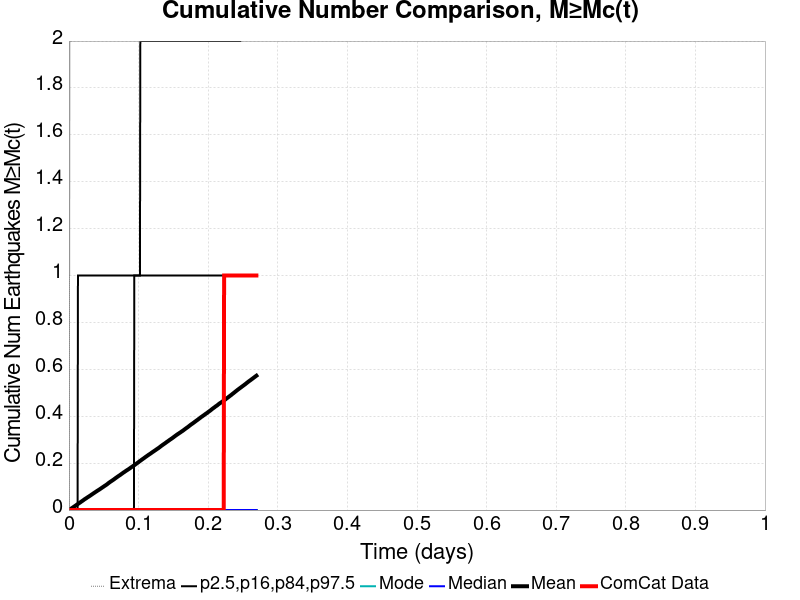

The data file committed next to this chart (first rows):
Time (days), ComCat Data, Simulation Mean, Simulation Median, Simulation Mode, Simulation Minimum, Simulation Maximum, 2.5 %-ile, 16 %-ile, 84 %-ile, 97.5 %-ile
0.0, 0.0, 0.0, 0.0, 0.0, 0.0, 0.0, 0.0, 0.0, 0.0, 0.0
5.397701E-4, 0.0, 0.0011, 0.0, 0.0, 0.0, 1.0, 0.0, 0.0, 0.0, 0.0
0.00108, 0.0, 0.00217, 0.0, 0.0, 0.0, 1.0, 0.0, 0.0, 0.0, 0.0
0.001619, 0.0, 0.00333, 0.0, 0.0, 0.0, 2.0, 0.0, 0.0, 0.0, 0.0
0.002159, 0.0, 0.00438, 0.0, 0.0, 0.0, 2.0, 0.0, 0.0, 0.0, 0.0
0.002699, 0.0, 0.00536, 0.0, 0.0, 0.0, 2.0, 0.0, 0.0, 0.0, 0.0
0.003239, 0.0, 0.00633, 0.0, 0.0, 0.0, 2.0, 0.0, 0.0, 0.0, 0.0
0.003778, 0.0, 0.00736, 0.0, 0.0, 0.0, 2.0, 0.0, 0.0, 0.0, 0.0
0.004318, 0.0, 0.00841, 0.0, 0.0, 0.0, 2.0, 0.0, 0.0, 0.0, 0.0
0.004858, 0.0, 0.00947, 0.0, 0.0, 0.0, 3.0, 0.0, 0.0, 0.0, 0.0
0.005398, 0.0, 0.01057, 0.0, 0.0, 0.0, 4.0, 0.0, 0.0, 0.0, 0.0
0.005937, 0.0, 0.01161, 0.0, 0.0, 0.0, 4.0, 0.0, 0.0, 0.0, 0.0
0.006477, 0.0, 0.01271, 0.0, 0.0, 0.0, 4.0, 0.0, 0.0, 0.0, 0.0
0.007017, 0.0, 0.01386, 0.0, 0.0, 0.0, 4.0, 0.0, 0.0, 0.0, 0.0
0.007557, 0.0, 0.01493, 0.0, 0.0, 0.0, 4.0, 0.0, 0.0, 0.0, 0.0
0.008097, 0.0, 0.01601, 0.0, 0.0, 0.0, 4.0, 0.0, 0.0, 0.0, 0.0
0.008636, 0.0, 0.01717, 0.0, 0.0, 0.0, 4.0, 0.0, 0.0, 0.0, 0.0
0.009176, 0.0, 0.0183, 0.0, 0.0, 0.0, 4.0, 0.0, 0.0, 0.0, 0.0
0.009716, 0.0, 0.01945, 0.0, 0.0, 0.0, 5.0, 0.0, 0.0, 0.0, 0.0
0.01026, 0.0, 0.02051, 0.0, 0.0, 0.0, 6.0, 0.0, 0.0, 0.0, 0.0
0.0108, 0.0, 0.02167, 0.0, 0.0, 0.0, 6.0, 0.0, 0.0, 0.0, 0.0
0.01134, 0.0, 0.02275, 0.0, 0.0, 0.0, 6.0, 0.0, 0.0, 0.0, 0.0
0.01187, 0.0, 0.0238, 0.0, 0.0, 0.0, 7.0, 0.0, 0.0, 0.0, 0.0
0.01241, 0.0, 0.02485, 0.0, 0.0, 0.0, 7.0, 0.0, 0.0, 0.0, 0.0
0.01295, 0.0, 0.02615, 0.0, 0.0, 0.0, 7.0, 0.0, 0.0, 0.0, 1.0
0.01349, 0.0, 0.02716, 0.0, 0.0, 0.0, 7.0, 0.0, 0.0, 0.0, 1.0
0.01403, 0.0, 0.02829, 0.0, 0.0, 0.0, 7.0, 0.0, 0.0, 0.0, 1.0
0.01457, 0.0, 0.02939, 0.0, 0.0, 0.0, 7.0, 0.0, 0.0, 0.0, 1.0
0.01511, 0.0, 0.03044, 0.0, 0.0, 0.0, 7.0, 0.0, 0.0, 0.0, 1.0
0.01565, 0.0, 0.03153, 0.0, 0.0, 0.0, 7.0, 0.0, 0.0, 0.0, 1.0
0.01619, 0.0, 0.03263, 0.0, 0.0, 0.0, 7.0, 0.0, 0.0, 0.0, 1.0
0.01673, 0.0, 0.03371, 0.0, 0.0, 0.0, 7.0, 0.0, 0.0, 0.0, 1.0
0.01727, 0.0, 0.03493, 0.0, 0.0, 0.0, 7.0, 0.0, 0.0, 0.0, 1.0
0.01781, 0.0, 0.03615, 0.0, 0.0, 0.0, 7.0, 0.0, 0.0, 0.0, 1.0
0.01835, 0.0, 0.03719, 0.0, 0.0, 0.0, 8.0, 0.0, 0.0, 0.0, 1.0
0.01889, 0.0, 0.03823, 0.0, 0.0, 0.0, 8.0, 0.0, 0.0, 0.0, 1.0
0.01943, 0.0, 0.03932, 0.0, 0.0, 0.0, 8.0, 0.0, 0.0, 0.0, 1.0
0.01997, 0.0, 0.04055, 0.0, 0.0, 0.0, 9.0, 0.0, 0.0, 0.0, 1.0
0.02051, 0.0, 0.04166, 0.0, 0.0, 0.0, 9.0, 0.0, 0.0, 0.0, 1.0
0.02105, 0.0, 0.04281, 0.0, 0.0, 0.0, 9.0, 0.0, 0.0, 0.0, 1.0
0.02159, 0.0, 0.04405, 0.0, 0.0, 0.0, 9.0, 0.0, 0.0, 0.0, 1.0
0.02213, 0.0, 0.04529, 0.0, 0.0, 0.0, 9.0, 0.0, 0.0, 0.0, 1.0
0.02267, 0.0, 0.04641, 0.0, 0.0, 0.0, 9.0, 0.0, 0.0, 0.0, 1.0
0.02321, 0.0, 0.04727, 0.0, 0.0, 0.0, 9.0, 0.0, 0.0, 0.0, 1.0
0.02375, 0.0, 0.04833, 0.0, 0.0, 0.0, 9.0, 0.0, 0.0, 0.0, 1.0
0.02429, 0.0, 0.04941, 0.0, 0.0, 0.0, 9.0, 0.0, 0.0, 0.0, 1.0
0.02483, 0.0, 0.05045, 0.0, 0.0, 0.0, 9.0, 0.0, 0.0, 0.0, 1.0
0.02537, 0.0, 0.0515, 0.0, 0.0, 0.0, 9.0, 0.0, 0.0, 0.0, 1.0
0.02591, 0.0, 0.05264, 0.0, 0.0, 0.0, 9.0, 0.0, 0.0, 0.0, 1.0
0.02645, 0.0, 0.05372, 0.0, 0.0, 0.0, 9.0, 0.0, 0.0, 0.0, 1.0
0.02699, 0.0, 0.05481, 0.0, 0.0, 0.0, 9.0, 0.0, 0.0, 0.0, 1.0
0.02753, 0.0, 0.05579, 0.0, 0.0, 0.0, 9.0, 0.0, 0.0, 0.0, 1.0
0.02807, 0.0, 0.05684, 0.0, 0.0, 0.0, 9.0, 0.0, 0.0, 0.0, 1.0
0.02861, 0.0, 0.05772, 0.0, 0.0, 0.0, 9.0, 0.0, 0.0, 0.0, 1.0
0.02915, 0.0, 0.05885, 0.0, 0.0, 0.0, 9.0, 0.0, 0.0, 0.0, 1.0
0.02969, 0.0, 0.05995, 0.0, 0.0, 0.0, 9.0, 0.0, 0.0, 0.0, 1.0
0.03023, 0.0, 0.06098, 0.0, 0.0, 0.0, 9.0, 0.0, 0.0, 0.0, 1.0
0.03077, 0.0, 0.06213, 0.0, 0.0, 0.0, 9.0, 0.0, 0.0, 0.0, 1.0
0.03131, 0.0, 0.06317, 0.0, 0.0, 0.0, 9.0, 0.0, 0.0, 0.0, 1.0
0.03185, 0.0, 0.0643, 0.0, 0.0, 0.0, 9.0, 0.0, 0.0, 0.0, 1.0
... 440 more rows
